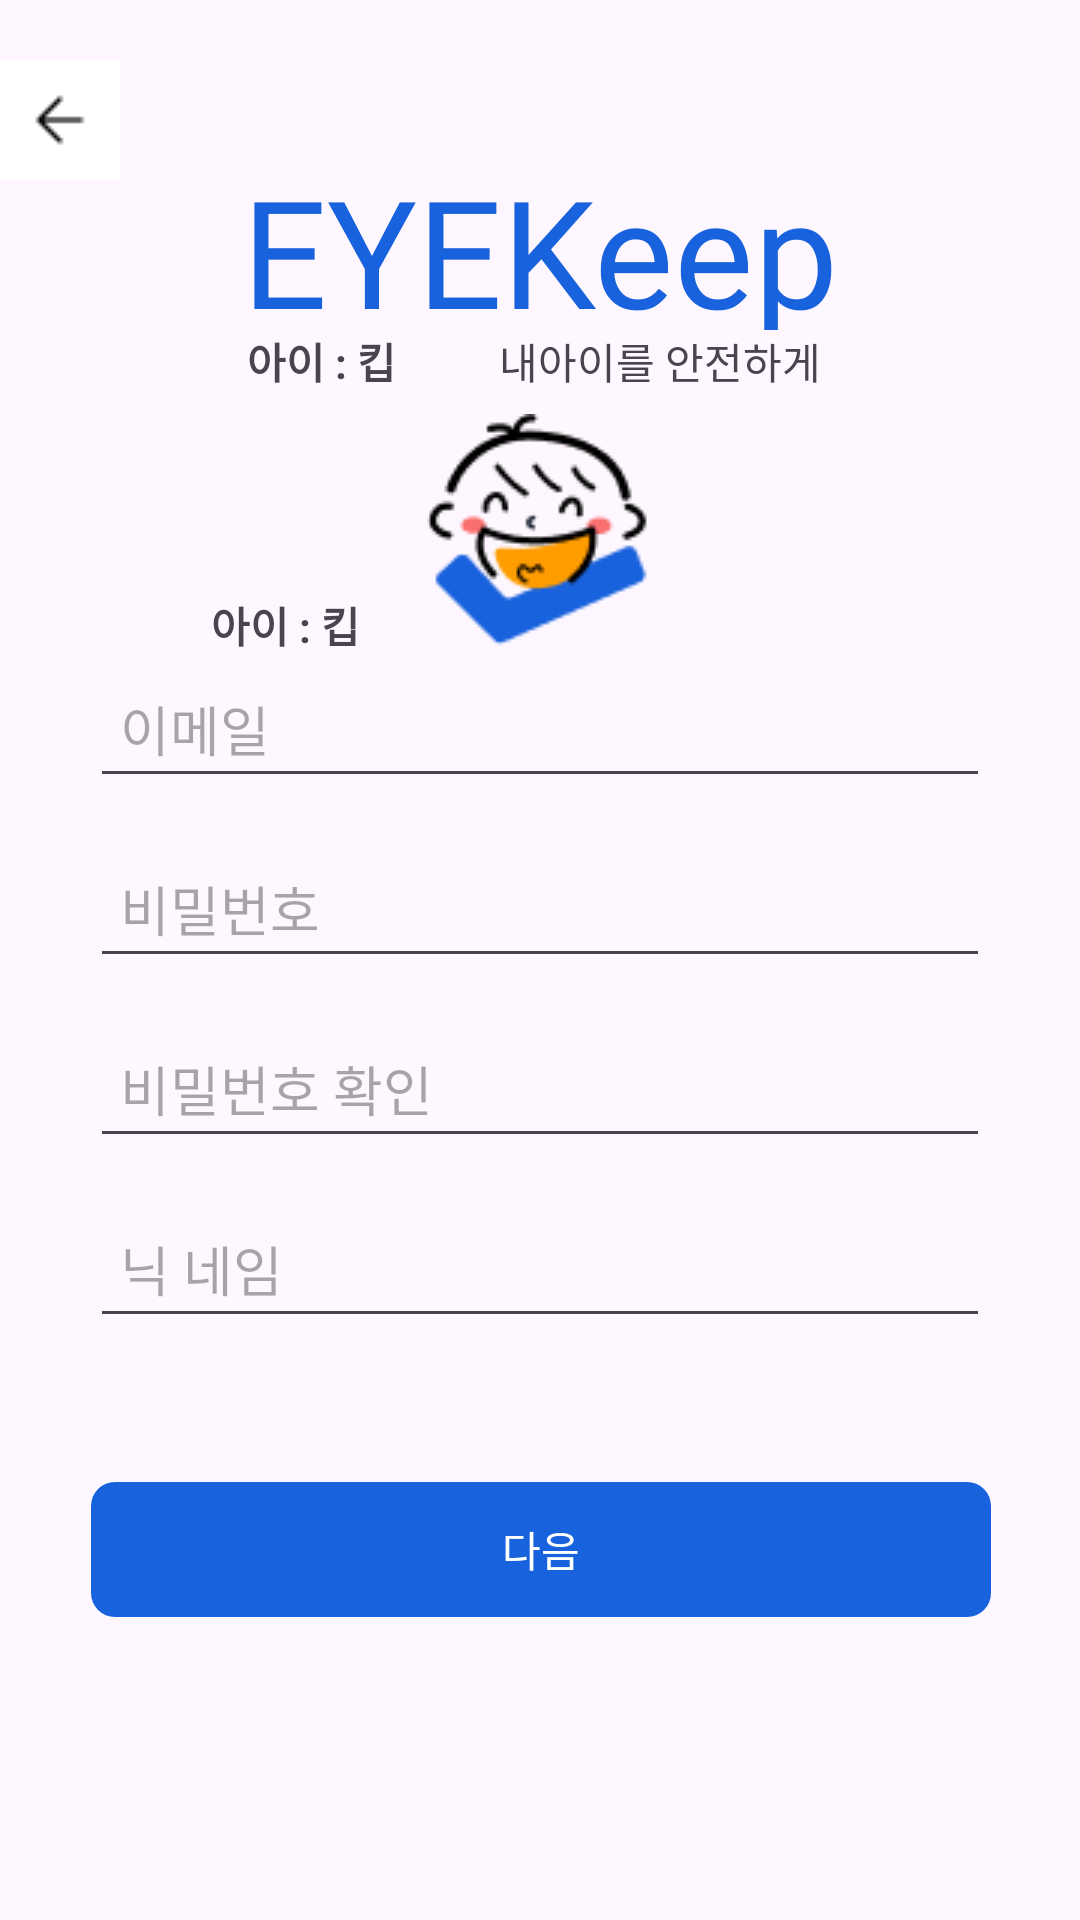

Here is an Android app screen rendered from its layout file. Give the layout XML and the strings, colors and styles it references.
<!-- AndroidManifest.xml: application theme Theme.Eyekeep -->
<!-- res/layout/activity_logintest2.xml -->
<?xml version="1.0" encoding="utf-8"?>
<androidx.constraintlayout.widget.ConstraintLayout xmlns:android="http://schemas.android.com/apk/res/android"
    xmlns:app="http://schemas.android.com/apk/res-auto"
    xmlns:tools="http://schemas.android.com/tools"
    android:id="@+id/main"
    android:layout_width="match_parent"
    android:layout_height="match_parent"
    tools:context=".activity.LogintestActivity2">

    <ImageButton
        android:id="@+id/btn_go_back"
        android:layout_width="40dp"
        android:layout_height="40dp"
        android:layout_marginTop="20dp"
        android:background="@color/white"
        app:layout_constraintStart_toStartOf="parent"
        app:layout_constraintTop_toTopOf="parent"
        app:srcCompat="@drawable/image_btn_go_back" />

    <TextView
        android:id="@+id/eye_keep"
        android:layout_width="235.2dp"
        android:layout_height="60dp"
        android:layout_alignParentLeft="true"
        android:layout_alignParentTop="true"
        android:layout_marginTop="50dp"
        android:text="@string/eye_keep"
        android:fontFamily="@font/modak"
        android:textColor="@color/blue"
        android:textSize="50dp"
        android:textAlignment="center"
        android:textAppearance="@style/eyekeep"
        app:layout_constraintEnd_toEndOf="parent"
        app:layout_constraintStart_toStartOf="parent"
        app:layout_constraintTop_toTopOf="parent" />

    <TextView
        android:id="@+id/textView2"
        android:layout_width="70dp"
        android:layout_height="wrap_content"
        android:layout_marginStart="20dp"
        android:text="아이 : 킵"
        android:textStyle="bold"
        app:layout_constraintStart_toStartOf="@+id/eye_keep"
        app:layout_constraintTop_toBottomOf="@+id/eye_keep" />

    <TextView
        android:id="@+id/textView3"
        android:layout_width="120dp"
        android:layout_height="wrap_content"
        android:layout_marginEnd="24dp"
        android:gravity="right"
        android:text="내아이를 안전하게"
        app:layout_constraintEnd_toEndOf="@+id/eye_keep"
        app:layout_constraintTop_toBottomOf="@+id/eye_keep" />

    <ImageView
        android:id="@+id/image_eyekeep"
        android:layout_width="wrap_content"
        android:layout_height="wrap_content"
        android:layout_marginTop="28dp"
        app:layout_constraintEnd_toEndOf="parent"
        app:layout_constraintHorizontal_bias="0.498"
        app:layout_constraintStart_toStartOf="parent"
        app:layout_constraintTop_toBottomOf="@+id/eye_keep"
        app:srcCompat="@drawable/eye_keep_image" />

    <TextView
        android:id="@+id/text_register"
        android:layout_width="70dp"
        android:layout_height="wrap_content"
        android:layout_marginStart="8dp"
        android:layout_marginTop="88dp"
        android:text="아이 : 킵"
        android:textStyle="bold"
        app:layout_constraintStart_toStartOf="@+id/eye_keep"
        app:layout_constraintTop_toBottomOf="@+id/eye_keep" />

    <EditText
        android:id="@+id/et_email"
        android:layout_width="300dp"
        android:layout_height="45dp"
        android:layout_alignParentTop="true"
        android:ems="10"
        android:hint="이메일"
        android:inputType="textEmailAddress"
        android:padding="10dp"
        app:layout_constraintEnd_toEndOf="parent"
        app:layout_constraintStart_toStartOf="parent"
        app:layout_constraintTop_toBottomOf="@+id/image_eyekeep" />



    <EditText
        android:id="@+id/et_password"
        android:layout_width="300dp"
        android:layout_height="45dp"
        android:layout_marginTop="15dp"
        android:ems="10"
        android:hint="비밀번호"
        android:padding="10dp"
        android:inputType="textPassword"
        android:layout_alignParentTop="true"
        app:layout_constraintEnd_toEndOf="parent"
        app:layout_constraintStart_toStartOf="parent"
        app:layout_constraintTop_toBottomOf="@+id/et_email" />

    <EditText
        android:id="@+id/et_password_check"
        android:layout_width="300dp"
        android:layout_height="45dp"
        android:layout_marginTop="75dp"
        android:ems="10"
        android:hint="비밀번호 확인"
        android:padding="10dp"
        android:inputType="textPassword"
        android:layout_alignParentTop="true"
        app:layout_constraintEnd_toEndOf="parent"
        app:layout_constraintStart_toStartOf="parent"
        app:layout_constraintTop_toBottomOf="@+id/et_email" />

    <EditText
        android:id="@+id/et_nickname"
        android:layout_width="300dp"
        android:layout_height="45dp"
        android:layout_marginTop="135dp"
        android:ems="10"
        android:hint="닉 네임"
        android:padding="10dp"
        android:layout_alignParentTop="true"
        app:layout_constraintEnd_toEndOf="parent"
        app:layout_constraintStart_toStartOf="parent"
        app:layout_constraintTop_toBottomOf="@+id/et_email" />


    <androidx.appcompat.widget.AppCompatButton
        android:id="@+id/btn_register"
        android:layout_width="300dp"
        android:layout_height="45dp"
        android:layout_marginTop="168dp"
        android:background="@drawable/button_loginn"
        android:text="다음"
        android:textColor="@color/white"
        android:enabled="false"
        app:layout_constraintEnd_toEndOf="parent"
        app:layout_constraintHorizontal_bias="0.504"
        app:layout_constraintStart_toStartOf="parent"
        app:layout_constraintTop_toBottomOf="@+id/et_password" />

    <TextView
        android:id="@+id/worng_email"
        android:layout_width="wrap_content"
        android:layout_height="wrap_content"
        android:text=""
        android:textColor="@color/red"
        android:visibility="gone"
        app:layout_constraintStart_toStartOf="@+id/et_email"
        app:layout_constraintTop_toBottomOf="@+id/et_email"
        android:layout_marginLeft="10dp"/>

    <TextView
        android:id="@+id/worng_password"
        android:layout_width="wrap_content"
        android:layout_height="wrap_content"
        android:text=""
        android:textColor="@color/red"
        android:visibility="gone"
        app:layout_constraintStart_toStartOf="@+id/et_password"
        app:layout_constraintTop_toBottomOf="@+id/et_password"
        android:layout_marginLeft="10dp"/>

    <TextView
        android:id="@+id/worng_password_check"
        android:layout_width="wrap_content"
        android:layout_height="wrap_content"
        android:text=""
        android:textColor="@color/red"
        android:visibility="gone"
        app:layout_constraintStart_toStartOf="@+id/et_password_check"
        app:layout_constraintTop_toBottomOf="@+id/et_password_check"
        android:layout_marginLeft="10dp"/>

    <TextView
        android:id="@+id/worng_nickname"
        android:layout_width="wrap_content"
        android:layout_height="wrap_content"
        android:text=""
        android:textColor="@color/red"
        android:visibility="gone"
        app:layout_constraintStart_toStartOf="@+id/et_nickname"
        app:layout_constraintTop_toBottomOf="@+id/et_nickname"
        android:layout_marginLeft="10dp"/>




</androidx.constraintlayout.widget.ConstraintLayout>
<!-- resources referenced by this layout -->
<resources>
  <color name="blue">#1862DD</color>
  <color name="red">#E02A28</color>
  <color name="white">#FFFFFFFF</color>
  <!-- drawable button_loginn (drawable) -->
  <?xml version="1.0" encoding="utf-8"?>
  <shape xmlns:android="http://schemas.android.com/apk/res/android" android:shape="rectangle" >
  
      <corners
          android:radius="8dp"
          />
      <solid
          android:color="@color/blue"
          />
  
      <size
          android:width="300dp"
          android:height="45dp"
          />
  </shape>
  <!-- drawable eye_keep_image: png bitmap (drawable, 2796 bytes) -->
  <!-- drawable image_btn_go_back: png bitmap (drawable, 223 bytes) -->
  <string name="eye_keep">EYEKeep</string>
  <style name="eyekeep">
          <item name="android:textSize">50sp</item>
          <item name="android:textColor">#1862DD</item>
      </style>
  <style name="Theme.Eyekeep" parent="Base.Theme.Eyekeep" />
  <style name="Base.Theme.Eyekeep" parent="Theme.Material3.DayNight.NoActionBar">
          
          
      </style>
</resources>
